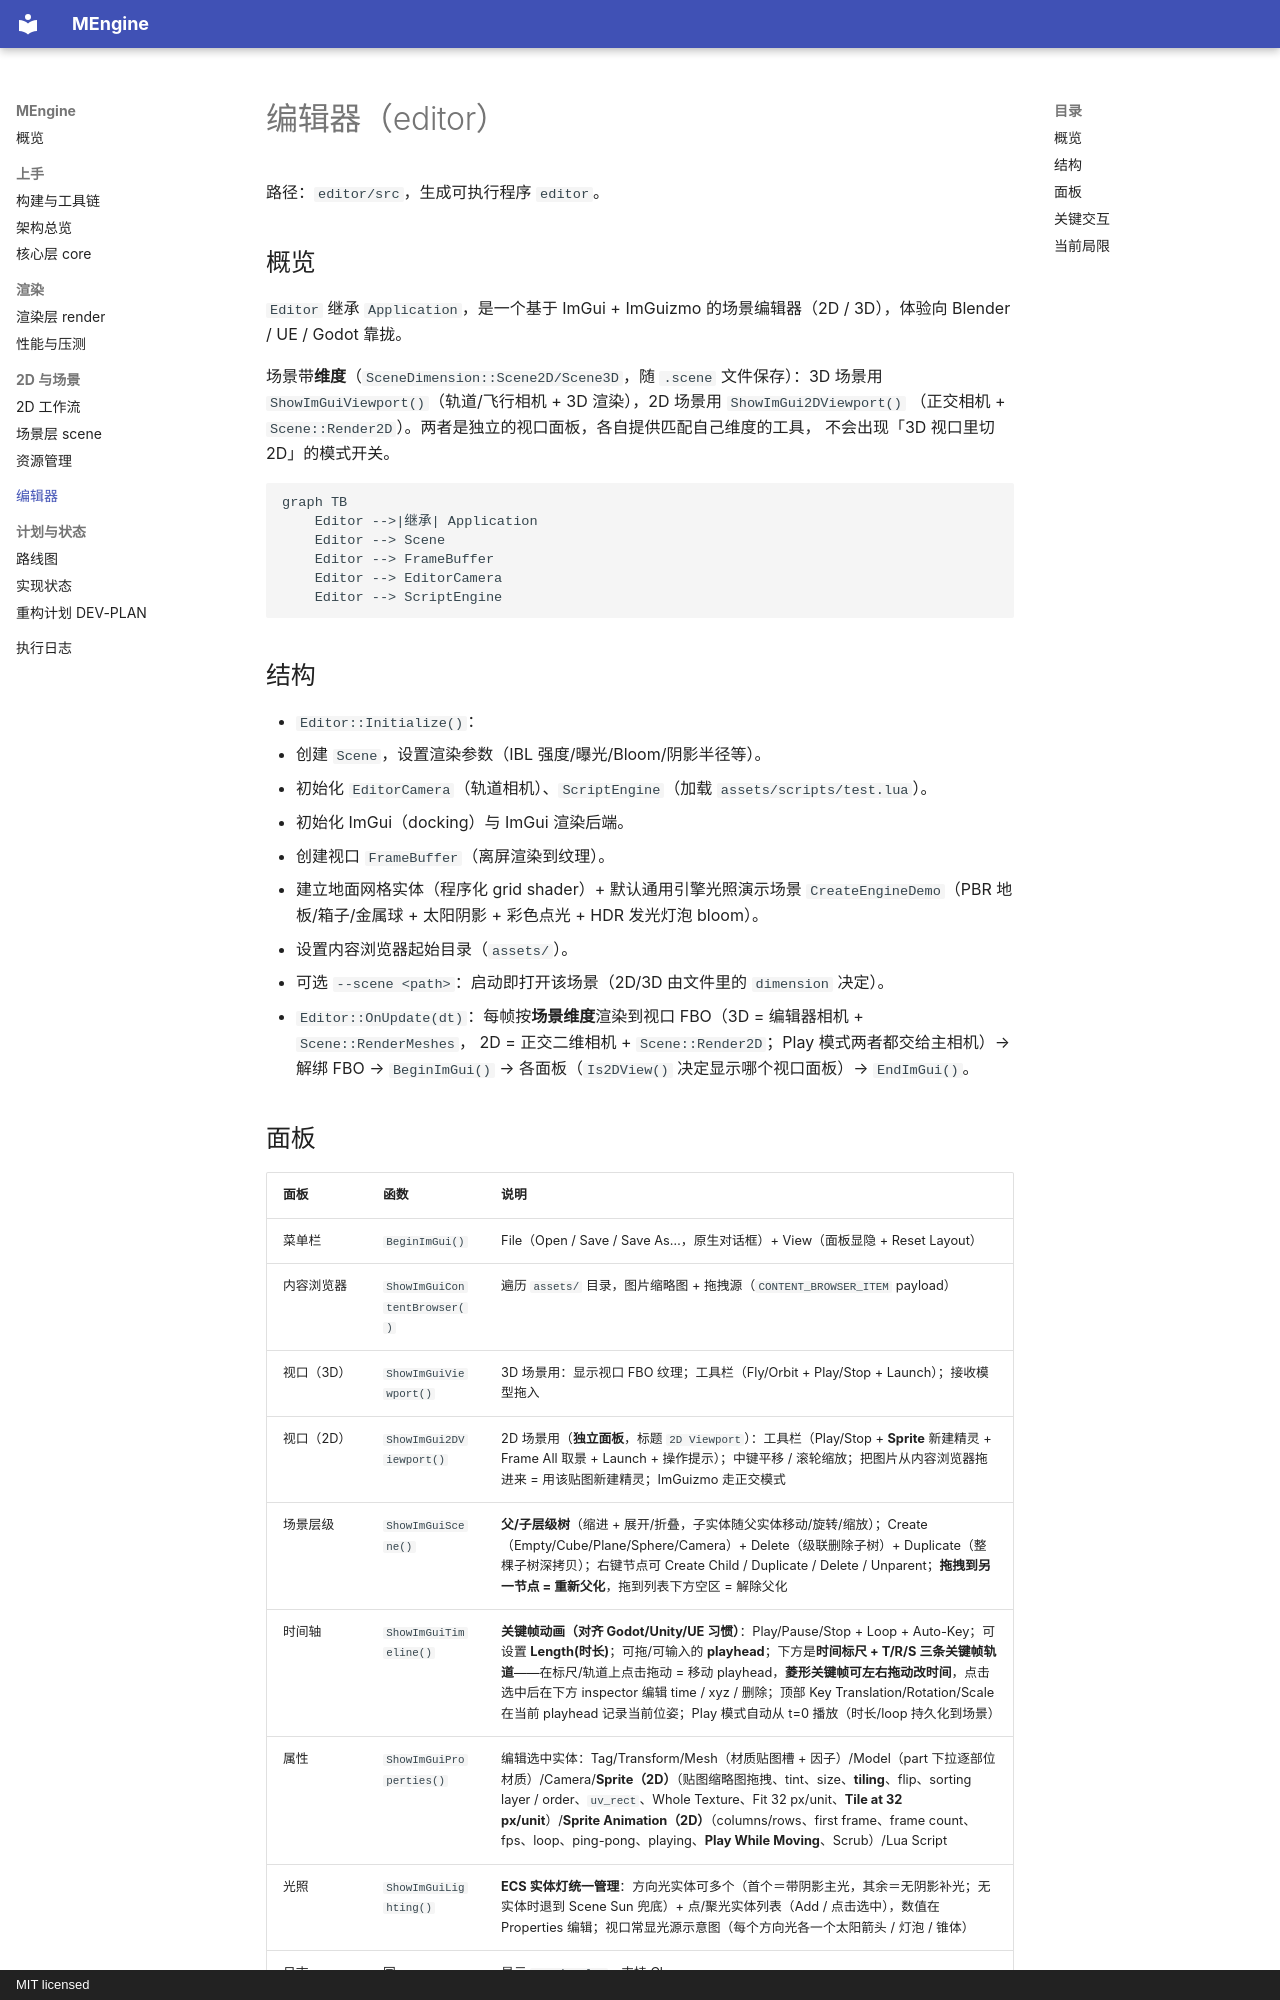

repository: MiaoHN/MEngine · page: editor/index.html · generator: mkdocs · copyright: MIT licensed

# 编辑器（editor）

路径：`editor/src`，生成可执行程序 `editor`。

## 概览

`Editor` 继承 `Application`，是一个基于 ImGui + ImGuizmo 的场景编辑器（2D / 3D），体验向 Blender / UE / Godot 靠拢。

场景带**维度**（`SceneDimension::Scene2D/Scene3D`，随 `.scene` 文件保存）：3D 场景用
`ShowImGuiViewport()`（轨道/飞行相机 + 3D 渲染），2D 场景用 `ShowImGui2DViewport()`
（正交相机 + `Scene::Render2D`）。两者是独立的视口面板，各自提供匹配自己维度的工具，
不会出现「3D 视口里切 2D」的模式开关。

```mermaid
graph TB
    Editor -->|继承| Application
    Editor --> Scene
    Editor --> FrameBuffer
    Editor --> EditorCamera
    Editor --> ScriptEngine
```

## 结构

- `Editor::Initialize()`：
  1. 创建 `Scene`，设置渲染参数（IBL 强度/曝光/Bloom/阴影半径等）。
  2. 初始化 `EditorCamera`（轨道相机）、`ScriptEngine`（加载 `assets/scripts/test.lua`）。
  3. 初始化 ImGui（docking）与 ImGui 渲染后端。
  4. 创建视口 `FrameBuffer`（离屏渲染到纹理）。
  5. 建立地面网格实体（程序化 grid shader）+ 默认通用引擎光照演示场景 `CreateEngineDemo`（PBR 地板/箱子/金属球 + 太阳阴影 + 彩色点光 + HDR 发光灯泡 bloom）。
  6. 设置内容浏览器起始目录（`assets/`）。
  7. 可选 `--scene <path>`：启动即打开该场景（2D/3D 由文件里的 `dimension` 决定）。
- `Editor::OnUpdate(dt)`：每帧按**场景维度**渲染到视口 FBO（3D = 编辑器相机 + `Scene::RenderMeshes`，
  2D = 正交二维相机 + `Scene::Render2D`；Play 模式两者都交给主相机）→ 解绑 FBO → `BeginImGui()` →
  各面板（`Is2DView()` 决定显示哪个视口面板）→ `EndImGui()`。
